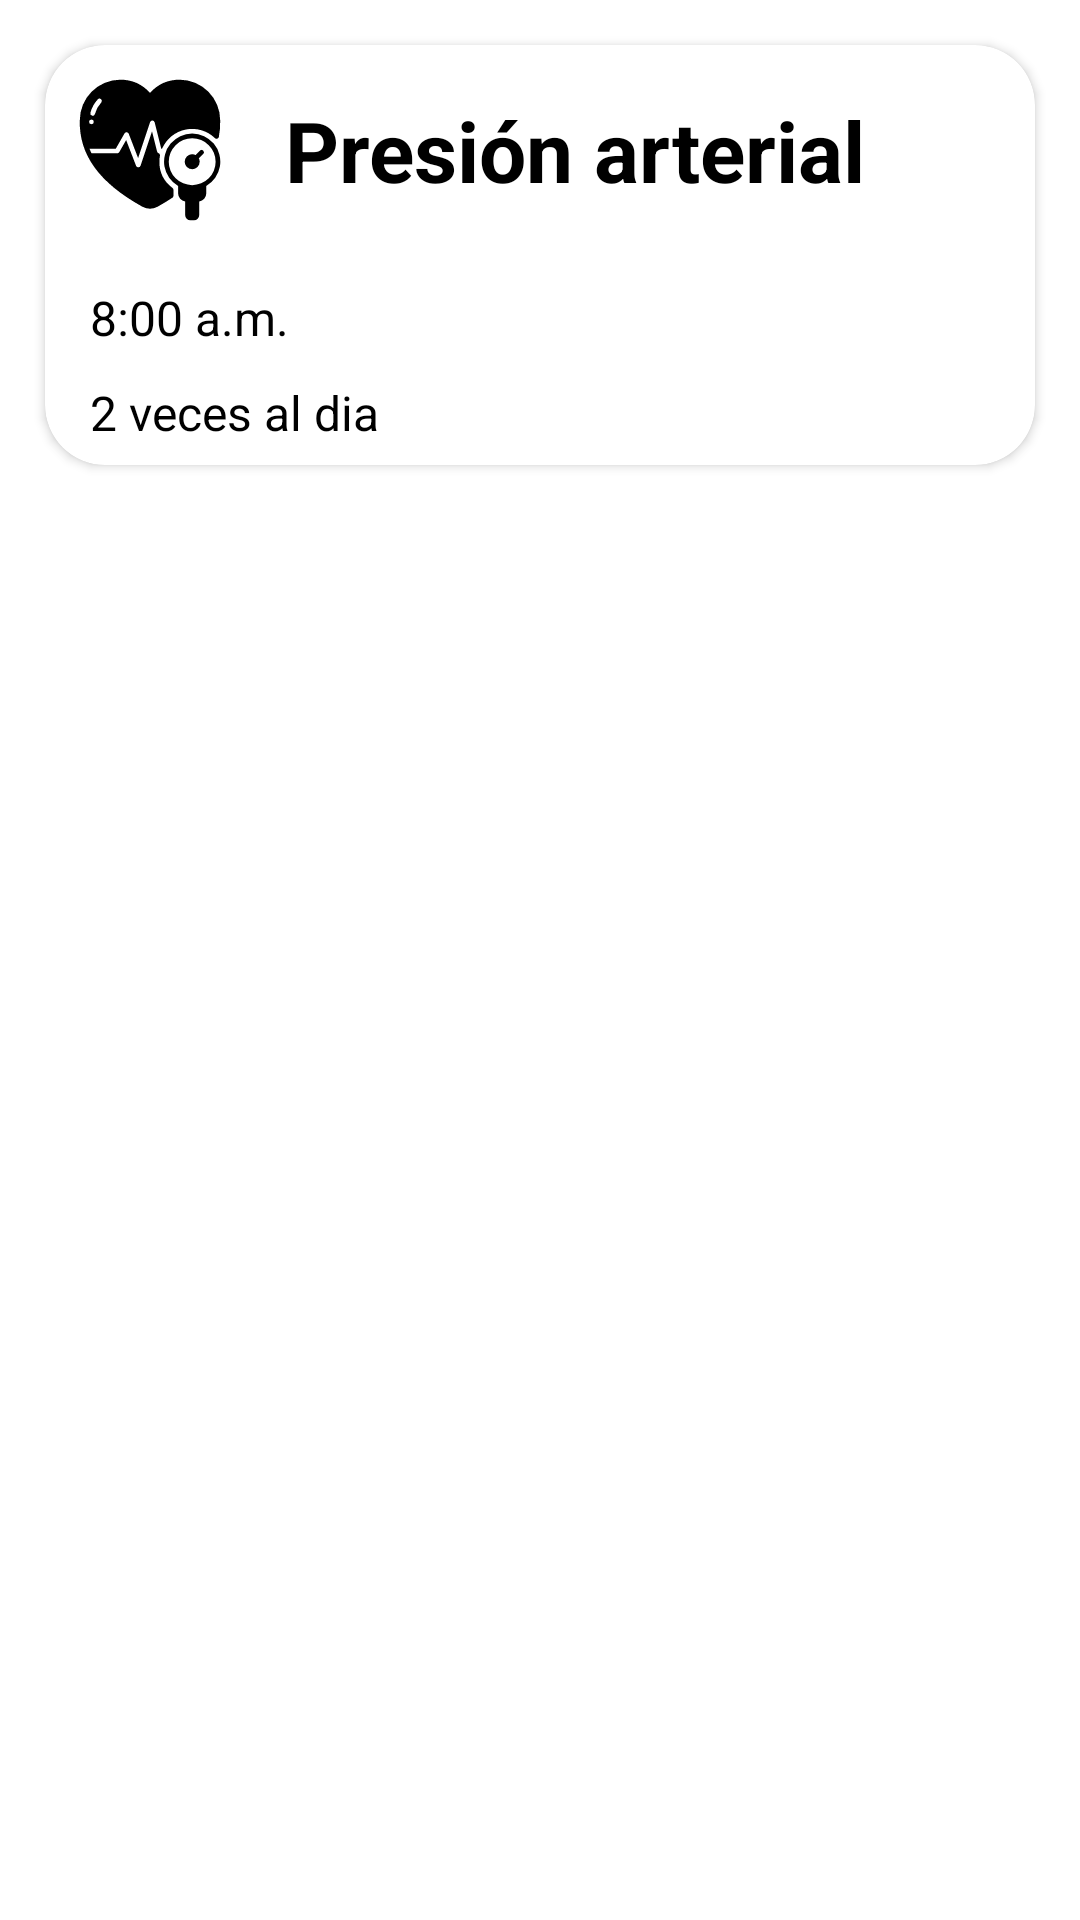

Reconstruct the res/layout file that produces this screen, plus the resources it refers to.
<!-- AndroidManifest.xml: application theme Theme.MedSyncPaciente -->
<!-- res/layout/rv_mediciones.xml -->
<?xml version="1.0" encoding="utf-8"?>
<RelativeLayout xmlns:android="http://schemas.android.com/apk/res/android"
    android:layout_width="match_parent"
    android:layout_height="wrap_content"
    xmlns:app="http://schemas.android.com/apk/res-auto">

    
    <androidx.cardview.widget.CardView
        android:id="@+id/mediciones_cardview"
        android:layout_width="match_parent"
        android:layout_height="wrap_content"
        android:layout_marginStart="15dp"
        android:layout_marginEnd="15dp"
        android:layout_marginTop="15dp"
        android:layout_marginBottom="15dp"
        app:cardCornerRadius="20dp">

        <LinearLayout
            android:id="@+id/campoRecycler1"
            android:layout_width="match_parent"
            android:layout_height="match_parent"
            android:orientation="vertical">

            <LinearLayout
                android:id="@+id/campoRecycler"
                android:layout_width="match_parent"
                android:layout_height="match_parent"
                android:orientation="horizontal">

                <ImageView
                    android:id="@+id/iconoMedicion"
                    android:layout_width="50dp"
                    android:layout_height="50dp"
                    android:layout_margin="10dp"
                    android:layout_gravity="center_vertical"
                    android:src="@drawable/ic_blood_pressure"
                    />

                <TextView
                    android:id="@+id/medicion_tv"
                    android:layout_width="match_parent"
                    android:layout_height="wrap_content"
                    android:layout_gravity="center"
                    android:paddingLeft="10dp"
                    android:textStyle="bold"
                    android:textColor="@color/black"
                    android:textSize="28sp"
                    android:text="Presión arterial" />

            </LinearLayout>

        <LinearLayout
            android:layout_width="match_parent"
            android:layout_height="match_parent"
            android:orientation="horizontal">


            <LinearLayout
                android:layout_width="0dp"
                android:layout_height="match_parent"
                android:layout_weight="1"
                android:orientation="vertical">


                <Space
                    android:layout_width="match_parent"
                    android:layout_height="10dp" />

                <TextView
                    android:id="@+id/frecuencia_tv"
                    android:layout_width="wrap_content"
                    android:layout_marginLeft="15dp"
                    android:layout_height="wrap_content"
                    android:textColor="@color/black"
                    android:textSize="16sp"
                    android:text="8:00 a.m."
                     />

                <Space
                    android:layout_width="match_parent"
                    android:layout_height="10dp" />

                <TextView
                    android:id="@+id/horas_tv"
                    android:layout_width="wrap_content"
                    android:layout_marginLeft="15dp"
                    android:layout_height="wrap_content"
                    android:textColor="@color/black"
                    android:textSize="16sp"
                    android:text="2 veces al dia" />


            </LinearLayout>


            <ImageView
                android:id="@+id/notification_icon"
                android:layout_width="50dp"
                android:layout_height="50dp"
                android:layout_margin="10dp"
                android:layout_gravity="right|bottom"
                android:src="@drawable/notification_alert"
                />

        </LinearLayout>


        </LinearLayout>

    </androidx.cardview.widget.CardView>

</RelativeLayout>
<!-- resources referenced by this layout -->
<resources>
  <color name="black">#FF000000</color>
  <!-- drawable ic_blood_pressure (drawable) -->
  <vector xmlns:android="http://schemas.android.com/apk/res/android"
      android:width="64dp"
      android:height="64dp"
      android:viewportWidth="64"
      android:viewportHeight="64">
    <path
        android:fillColor="#FF000000"
        android:pathData="M53.2,37a3.116,3.116 0,0 0,-0.35 -1.43l1.86,-1.86a1,1 0,0 0,-1.42 -1.42l-1.86,1.86A3.116,3.116 0,0 0,50 33.8a3.2,3.2 0,1 0,3.2 3.2Z"/>
    <path
        android:fillColor="#FF000000"
        android:pathData="M21.13,24.92a1.007,1.007 0,0 1,1.8 0.14l4,10.4 5.12,-15.36a1.006,1.006 0,0 1,1.92 0.08l2.81,11.24h0.387a13.973,13.973 0,0 1,22.545 -4.483,1 1,0 0,0 1.665,-0.55 31.674,31.674 0,0 0,0.573 -6.977A17.353,17.353 0,0 0,44.69 2,17.084 17.084,0 0,0 32,7.61 17.084,17.084 0,0 0,19.31 2,17.347 17.347,0 0,0 2.05,19.38c-0.41,14.6 8.3,26.62 26.62,36.77a6.966,6.966 0,0 0,6.66 0q3.307,-1.842 6.227,-3.794a1,1 0,0 0,0.443 -0.835v-2.538a1,1 0,0 0,-0.408 -0.8A13.909,13.909 0,0 1,36 37a13.571,13.571 0,0 1,0.252 -2.583,1.008 1.008,0 0,0 -0.665,-1.1 0.885,0.885 0,0 1,-0.557 -0.657l-2.17,-8.67 -4.91,14.75a1.006,1.006 0,0 1,-1.88 0.04l-4.25,-11.03 -2.95,5.17a1,1 0,0 1,-0.87 0.5L7.06,33.42c-0.33,-0.66 -0.63,-1.33 -0.89,-2h11.25ZM7,21a1,1 0,1 1,1 -1,1 1,0 0,1 -1,1ZM11.18,11.76a11.327,11.327 0,0 0,-2.67 4.87,1 1,0 0,1 -1.94,-0.5 13.507,13.507 0,0 1,3.14 -5.73,1 1,0 0,1 1.41,-0.06 1.009,1.009 0,0 1,0.06 1.42Z"/>
    <path
        android:fillColor="#FF000000"
        android:pathData="M49.22,62h1.56A2.228,2.228 0,0 0,53 59.78v-5.82a3.407,3.407 0,0 0,3 -3.38v-3.2a12,12 0,1 0,-12 0v3.2a3.407,3.407 0,0 0,3 3.38v5.82A2.228,2.228 0,0 0,49.22 62ZM40,37a10,10 0,1 1,10 10,10.016 10.016,0 0,1 -10,-10Z"/>
  </vector>
  <style name="Theme.MedSyncPaciente" parent="Base.Theme.MedSyncPaciente" />
  <style name="Base.Theme.MedSyncPaciente" parent="Theme.MaterialComponents.DayNight.NoActionBar">
          
          
          <item name="colorPrimary">@color/PrimaryColor</item>
          <item name="android:statusBarColor">@color/PrimaryColor</item>
      </style>
  <color name="PrimaryColor">#008FAE</color>
</resources>
